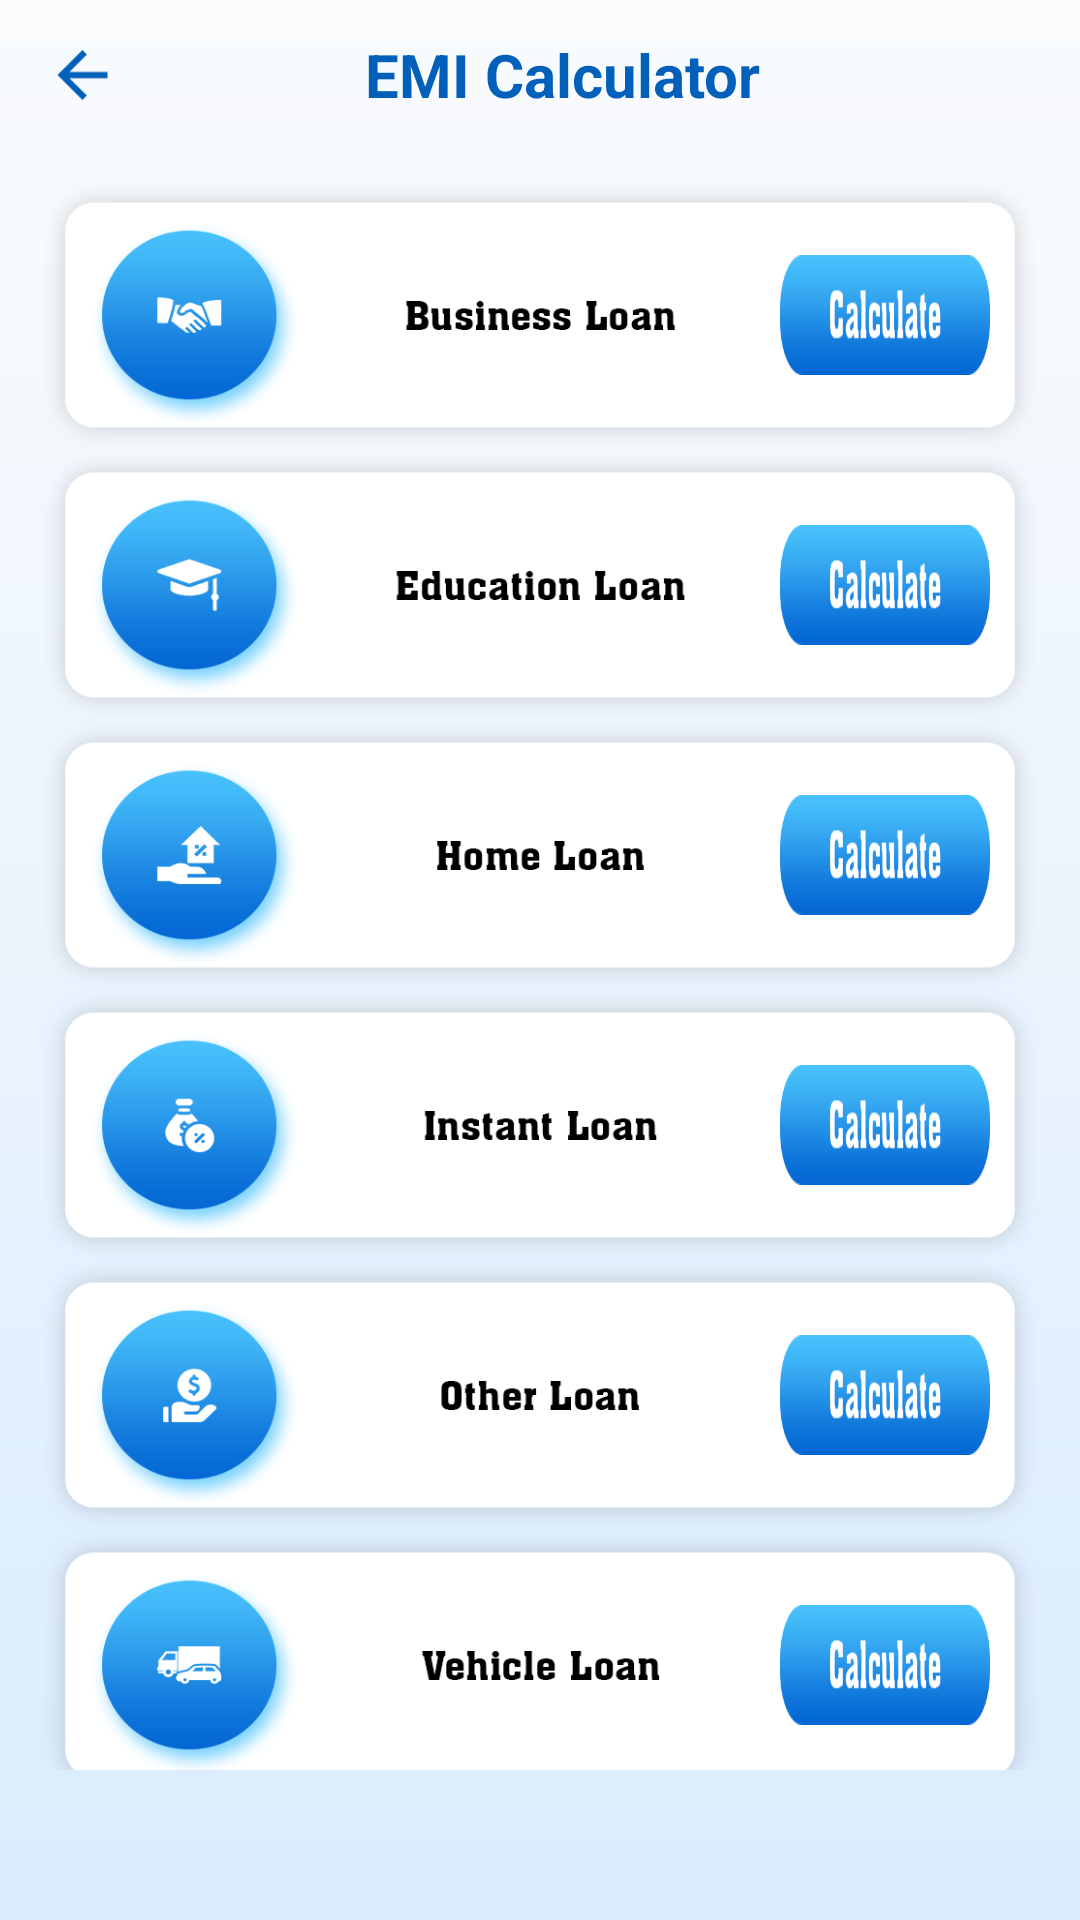

Android layout source for this screen:
<!-- AndroidManifest.xml: application theme Theme.Loan -->
<!-- res/layout/activity_emi.xml -->
<?xml version="1.0" encoding="utf-8"?>
<RelativeLayout xmlns:android="http://schemas.android.com/apk/res/android"
    xmlns:aapt="http://schemas.android.com/aapt"
    xmlns:app="http://schemas.android.com/apk/res-auto"
    android:layout_width="match_parent"
    android:layout_height="match_parent"
    android:background="@drawable/welcome_background">

    <LinearLayout
        android:id="@+id/ll1"
        android:layout_width="match_parent"
        android:layout_height="wrap_content"
        android:orientation="vertical">

        <LinearLayout
            android:id="@+id/l1"
            android:layout_width="match_parent"
            android:layout_height="50dp"
            android:layout_gravity="center"
            android:gravity="center"
            android:orientation="horizontal">

            <ImageView
                android:id="@+id/back"
                android:layout_width="25dp"
                android:layout_height="match_parent"
                android:layout_centerVertical="true"
                android:layout_marginLeft="15dp"
                android:src="@drawable/ic_baseline_arrow_back_24" />

            <TextView
                android:layout_width="match_parent"
                android:layout_height="wrap_content"
                android:layout_gravity="center"
                android:layout_marginRight="25dp"
                android:gravity="center"
                android:text="EMI Calculator"
                android:textAlignment="center"
                android:textColor="@color/blue"
                android:textSize="@dimen/_20sdp"
                android:textStyle="bold"
                app:textAllCaps="true" />
        </LinearLayout>
    </LinearLayout>

    <ScrollView
        android:layout_width="match_parent"
        android:layout_height="match_parent"
        android:layout_above="@+id/banner_ad"
        android:layout_below="@+id/ll1"
        android:scrollbars="none">

        <LinearLayout
            android:layout_width="match_parent"
            android:layout_height="wrap_content"
            android:orientation="vertical"
            android:padding="10dp">

            <RelativeLayout
                android:layout_width="wrap_content"
                android:layout_height="90dp">

                <ImageView
                    android:layout_width="match_parent"
                    android:layout_height="match_parent"
                    android:layout_gravity="center"
                    android:layout_marginLeft="4dp"
                    android:layout_marginRight="4dp"
                    android:layout_weight="1"
                    android:background="@drawable/business_loan2" />

                <TextView
                    android:id="@+id/bus_cal"
                    android:layout_width="@dimen/_70sdp"
                    android:layout_height="@dimen/_70sdp"
                    android:layout_alignParentRight="true"
                    android:layout_centerVertical="true"
                    android:layout_marginTop="@dimen/_50sdp"
                    android:layout_marginRight="@dimen/_20sdp"
                    android:background="@drawable/calculate" />
            </RelativeLayout>

            <RelativeLayout
                android:layout_width="wrap_content"
                android:layout_height="90dp">

                <ImageView
                    android:layout_width="match_parent"
                    android:layout_height="90dp"
                    android:layout_gravity="center"
                    android:layout_marginLeft="4dp"
                    android:layout_marginRight="4dp"
                    android:layout_weight="1"
                    android:background="@drawable/education_loan2" />

                <TextView
                    android:id="@+id/edu_btn"
                    android:layout_width="@dimen/_70sdp"
                    android:layout_height="@dimen/_70sdp"
                    android:layout_alignParentRight="true"
                    android:layout_centerVertical="true"
                    android:layout_marginTop="@dimen/_50sdp"
                    android:layout_marginRight="@dimen/_20sdp"
                    android:background="@drawable/calculate" />
            </RelativeLayout>

            <RelativeLayout
                android:layout_width="wrap_content"
                android:layout_height="90dp">

                <ImageView
                    android:layout_width="match_parent"
                    android:layout_height="90dp"
                    android:layout_gravity="center"
                    android:layout_marginLeft="4dp"
                    android:layout_marginRight="4dp"
                    android:layout_weight="1"
                    android:background="@drawable/home_loan2" />

                <TextView
                    android:id="@+id/home_btn"
                    android:layout_width="@dimen/_70sdp"
                    android:layout_height="@dimen/_70sdp"
                    android:layout_alignParentRight="true"
                    android:layout_centerVertical="true"
                    android:layout_marginTop="@dimen/_50sdp"
                    android:layout_marginRight="@dimen/_20sdp"
                    android:background="@drawable/calculate" />
            </RelativeLayout>

            <LinearLayout
                android:id="@+id/native_ad_midum"
                android:layout_width="match_parent"
                android:layout_height="wrap_content"
                android:orientation="vertical" />

            <RelativeLayout
                android:layout_width="wrap_content"
                android:layout_height="90dp">

                <ImageView
                    android:layout_width="match_parent"
                    android:layout_height="90dp"
                    android:layout_gravity="center"
                    android:layout_marginLeft="4dp"
                    android:layout_marginRight="4dp"
                    android:layout_weight="1"
                    android:background="@drawable/instant_loan2" />

                <TextView
                    android:id="@+id/instant_btn"
                    android:layout_width="@dimen/_70sdp"
                    android:layout_height="@dimen/_70sdp"
                    android:layout_alignParentRight="true"
                    android:layout_centerVertical="true"
                    android:layout_marginTop="@dimen/_50sdp"
                    android:layout_marginRight="@dimen/_20sdp"
                    android:background="@drawable/calculate" />
            </RelativeLayout>

            <RelativeLayout
                android:layout_width="wrap_content"
                android:layout_height="90dp">

                <ImageView
                    android:layout_width="match_parent"
                    android:layout_height="90dp"
                    android:layout_gravity="center"
                    android:layout_marginLeft="4dp"
                    android:layout_marginRight="4dp"
                    android:layout_weight="1"
                    android:background="@drawable/other_loan2" />

                <TextView
                    android:id="@+id/other_btn"
                    android:layout_width="@dimen/_70sdp"
                    android:layout_height="@dimen/_70sdp"
                    android:layout_alignParentRight="true"
                    android:layout_centerVertical="true"
                    android:layout_marginTop="@dimen/_50sdp"
                    android:layout_marginRight="@dimen/_20sdp"
                    android:background="@drawable/calculate" />
            </RelativeLayout>

            <RelativeLayout
                android:layout_width="wrap_content"
                android:layout_height="90dp">

                <ImageView
                    android:layout_width="match_parent"
                    android:layout_height="90dp"
                    android:layout_gravity="center"
                    android:layout_marginLeft="4dp"
                    android:layout_marginRight="4dp"
                    android:layout_weight="1"
                    android:background="@drawable/vehicle_loan2" />

                <TextView
                    android:id="@+id/vehicle_btn"
                    android:layout_width="@dimen/_70sdp"
                    android:layout_height="@dimen/_70sdp"
                    android:layout_alignParentRight="true"
                    android:layout_centerVertical="true"
                    android:layout_marginTop="@dimen/_50sdp"
                    android:layout_marginRight="@dimen/_20sdp"
                    android:background="@drawable/calculate" />
            </RelativeLayout>

            <RelativeLayout
                android:layout_width="wrap_content"
                android:layout_height="90dp">

                <ImageView
                    android:layout_width="match_parent"
                    android:layout_height="90dp"
                    android:layout_gravity="center"
                    android:layout_marginLeft="4dp"
                    android:layout_marginRight="4dp"
                    android:layout_weight="1"
                    android:background="@drawable/personal_loan2" />

                <TextView
                    android:id="@+id/personal_id"
                    android:layout_width="@dimen/_70sdp"
                    android:layout_height="@dimen/_70sdp"
                    android:layout_alignParentRight="true"
                    android:layout_centerVertical="true"
                    android:layout_marginTop="@dimen/_50sdp"
                    android:layout_marginRight="@dimen/_20sdp"
                    android:background="@drawable/calculate" />
            </RelativeLayout>
        </LinearLayout>
    </ScrollView>

    <LinearLayout
        android:id="@+id/banner_ad"
        android:layout_width="match_parent"
        android:layout_height="50dp"
        android:layout_alignParentBottom="true"
        android:orientation="vertical" />
</RelativeLayout>
<!-- resources referenced by this layout -->
<resources>
  <color name="blue">#0360ba</color>
  <dimen name="_20sdp">20dp</dimen>
  <dimen name="_50sdp">50dp</dimen>
  <dimen name="_70sdp">70dp</dimen>
  <!-- drawable business_loan2: png bitmap (drawable, 24202 bytes) -->
  <!-- drawable calculate: png bitmap (drawable, 5038 bytes) -->
  <!-- drawable education_loan2: png bitmap (drawable, 23306 bytes) -->
  <!-- drawable home_loan2: png bitmap (drawable, 22372 bytes) -->
  <!-- drawable ic_baseline_arrow_back_24 (drawable) -->
  <?xml version="1.0" encoding="utf-8"?>
  <vector xmlns:android="http://schemas.android.com/apk/res/android" xmlns:app="http://schemas.android.com/apk/res-auto" xmlns:aapt="http://schemas.android.com/aapt" android:tint="#0360ba" android:height="24dp" android:width="24dp" android:autoMirrored="true" android:viewportWidth="24" android:viewportHeight="24">
      <path android:fillColor="@android:color/white" android:pathData="M20,11H7.83l5.59,-5.59L12,4l-8,8 8,8 1.41,-1.41L7.83,13H20v-2z"/>
  </vector>
  <!-- drawable instant_loan2: png bitmap (drawable, 23226 bytes) -->
  <!-- drawable other_loan2: png bitmap (drawable, 23302 bytes) -->
  <!-- drawable personal_loan2: png bitmap (drawable, 24255 bytes) -->
  <!-- drawable vehicle_loan2: png bitmap (drawable, 23479 bytes) -->
  <!-- drawable welcome_background: png bitmap (drawable, 167826 bytes) -->
</resources>
